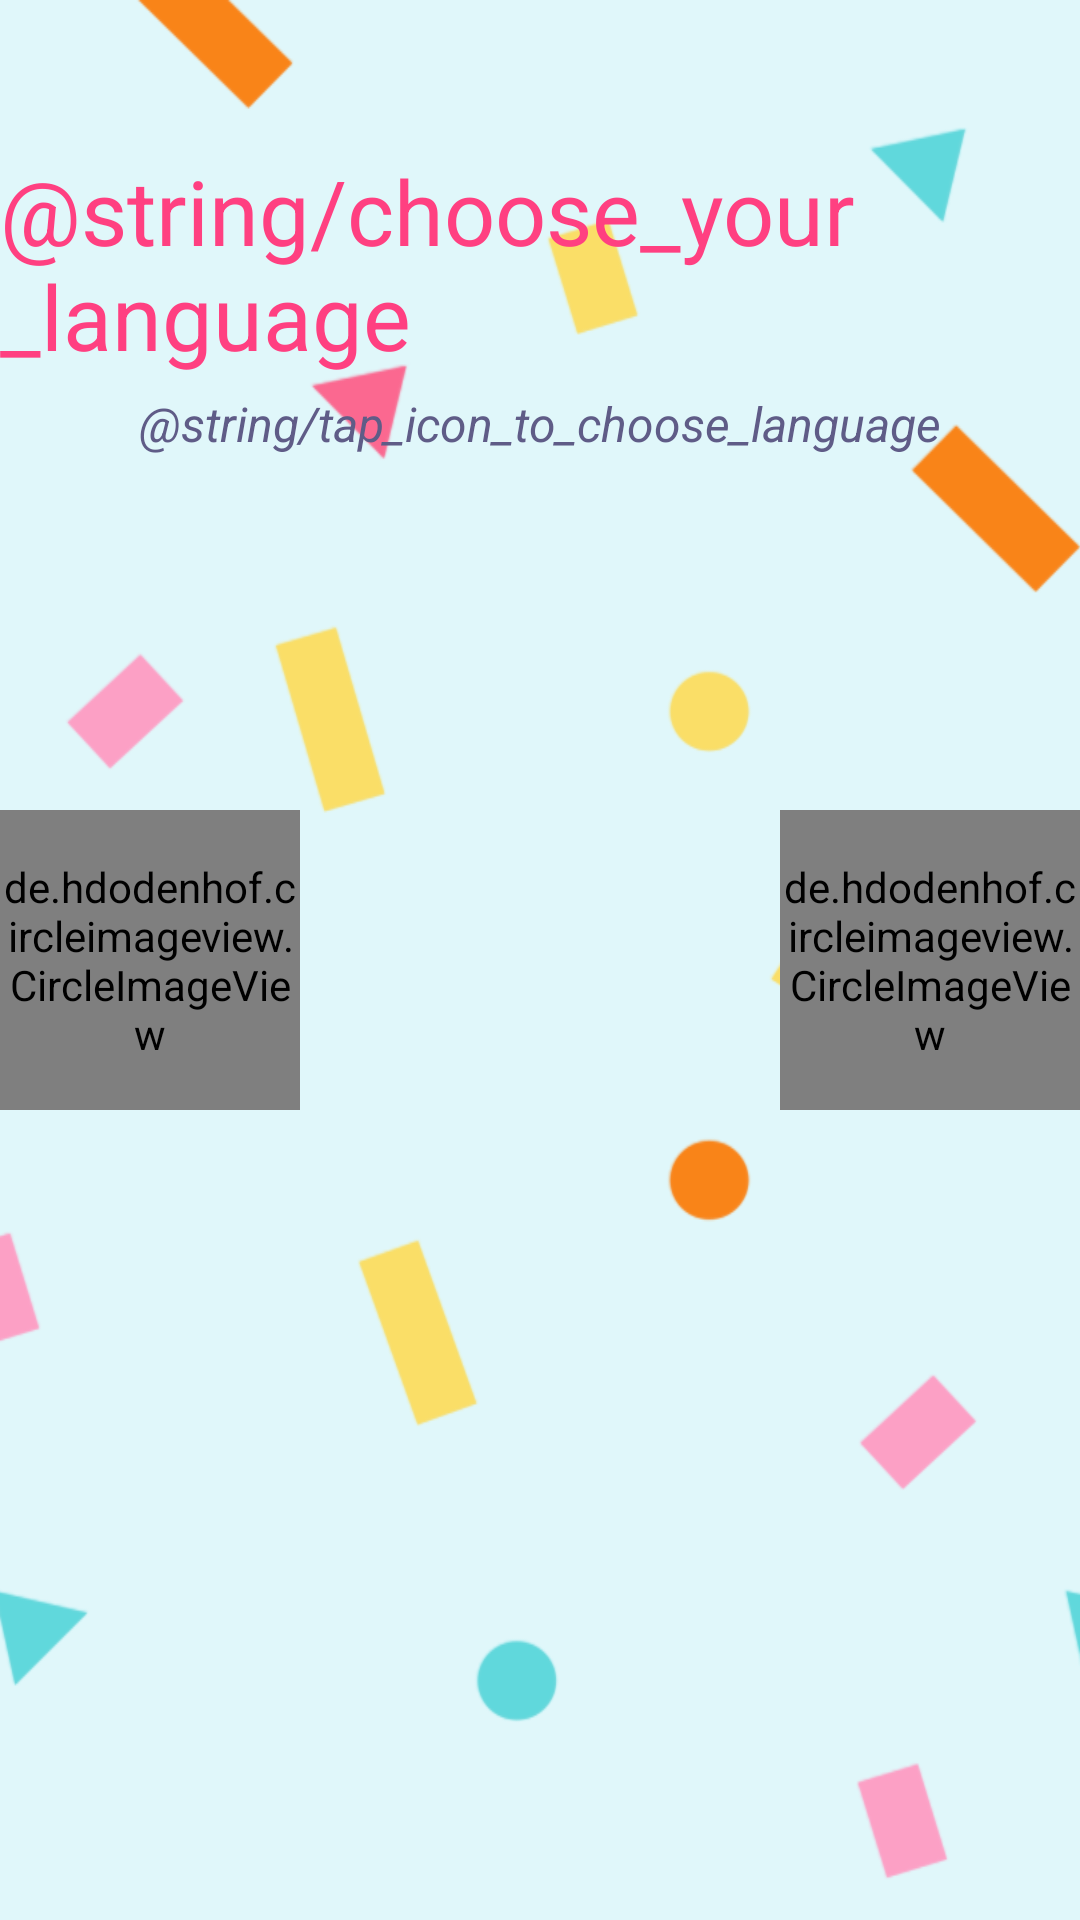

Write the Android layout XML for this screen, with the resource values it uses.
<!-- AndroidManifest.xml: application theme AppTheme -->
<!-- res/layout/activity_change_lang.xml -->
<?xml version="1.0" encoding="utf-8"?>
<RelativeLayout xmlns:android="http://schemas.android.com/apk/res/android"
    xmlns:app="http://schemas.android.com/apk/res-auto"
    xmlns:tools="http://schemas.android.com/tools"
    android:layout_width="match_parent"
    android:layout_height="match_parent"
    android:background="@drawable/bg_lightblue"
    tools:context="com.blacksmithdreamapps.presentgo.activities.ChooseLangActivity">

    <TextView
        android:id="@+id/title_lang"
        android:layout_width="wrap_content"
        android:layout_height="wrap_content"
        android:layout_alignParentTop="true"
        android:layout_centerHorizontal="true"
        android:layout_marginTop="@dimen/fifty_dp"
        android:text="@string/choose_your_language"
        android:textColor="@color/colorAccent"
        android:textSize="@dimen/thirty_sp" />

    <TextView
        android:id="@+id/afraid_to_forget_hint"
        android:layout_width="wrap_content"
        android:layout_height="wrap_content"
        android:layout_below="@+id/title_lang"
        android:layout_centerHorizontal="true"
        android:layout_marginTop="@dimen/five_dp"
        android:text="@string/tap_icon_to_choose_language"
        android:textColor="@color/mostlyTextColor"
        android:textSize="@dimen/sixteen_sp"
        android:textStyle="italic" />

    <de.hdodenhof.circleimageview.CircleImageView
        android:id="@+id/en_lang_image_view"
        android:layout_width="@dimen/one_hundred_dp"
        android:layout_height="@dimen/one_hundred_dp"
        android:layout_alignStart="@+id/title_lang"
        android:layout_centerVertical="true"
        android:background="?android:attr/selectableItemBackground"
        android:src="@drawable/britain_ico"
        app:civ_border_color="@color/mostlyTextColor"
        app:civ_border_width="@dimen/one_dp"
        app:layout_constraintStart_toStartOf="parent"
        app:layout_constraintTop_toTopOf="parent" />

    <de.hdodenhof.circleimageview.CircleImageView
        android:id="@+id/ru_lang_image_view"
        android:layout_width="@dimen/one_hundred_dp"
        android:layout_height="@dimen/one_hundred_dp"
        android:layout_alignEnd="@+id/title_lang"
        android:layout_alignTop="@+id/en_lang_image_view"
        android:layout_marginStart="@dimen/ten_dp"
        android:background="?android:attr/selectableItemBackground"
        android:src="@drawable/russian_ico"
        app:civ_border_color="@color/mostlyTextColor"
        app:civ_border_width="@dimen/one_dp"
        app:layout_constraintStart_toStartOf="parent"
        app:layout_constraintTop_toTopOf="parent" />
</RelativeLayout>
<!-- resources referenced by this layout -->
<resources>
  <color name="colorAccent">#FF4081</color>
  <color name="mostlyTextColor">#5f5c87</color>
  <dimen name="fifty_dp">50dp</dimen>
  <dimen name="five_dp">5dp</dimen>
  <dimen name="one_dp">1dp</dimen>
  <dimen name="one_hundred_dp">100dp</dimen>
  <dimen name="sixteen_sp">16sp</dimen>
  <dimen name="ten_dp">10dp</dimen>
  <dimen name="thirty_sp">30sp</dimen>
  <!-- drawable bg_lightblue: png bitmap (drawable, 44862 bytes) -->
  <string name="choose_your_language">Выберите Ваш язык</string>
  <string name="tap_icon_to_choose_language">Нажмите значок, чтобы выбрать язык</string>
  <style name="AppTheme" parent="Theme.AppCompat.Light.NoActionBar">
          
          <item name="colorPrimary">@color/colorPrimary</item>
          <item name="colorPrimaryDark">@color/colorPrimaryDark</item>
          <item name="colorAccent">@color/colorAccent</item>
          <item name="android:textColorSecondary">@color/colorAccent</item>
          <item name="android:textColorHint">@color/colorAccent</item>
  
      </style>
  <color name="colorPrimary">#84b7be</color>
  <color name="colorPrimaryDark">#8cb5cf</color>
</resources>
